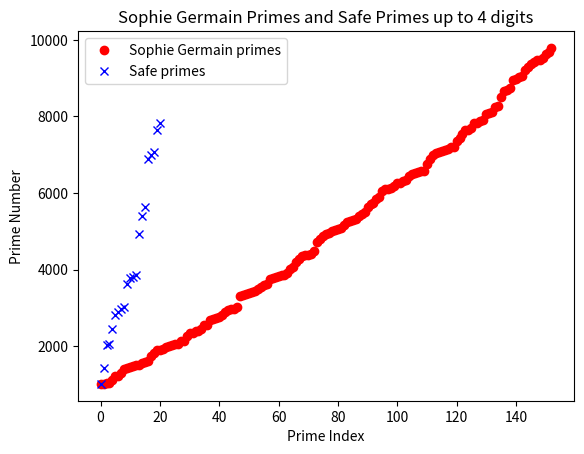

Python code for this plot:
import random
import math
import matplotlib.pyplot as plt

# define Miller-Rabin primality test
def is_prime(n, k=10):
    # handle small values of n
    if n <= 1:
        return False
    if n <= 3:
        return True
    if n % 2 == 0:
        return False

    # write n-1 as 2^r * d
    r = 0
    d = n - 1
    while d % 2 == 0:
        r += 1
        d //= 2

    # run k iterations of Miller-Rabin test
    for _ in range(k):
        a = random.randint(2, n-2)
        x = pow(a, d, n)
        if x == 1 or x == n-1:
            continue
        for _ in range(r-1):
            x = pow(x, 2, n)
            if x == n-1:
                break
        else:
            return False

    return True

# generate Sophie Germain primes and safe primes up to 4 digits
print("Generating Sophie Germain primes up to 4 digits:")
sophie_primes = []
for n in range(1000, 10000):
    if is_prime(n) and is_prime(2*n+1):
        sophie_primes.append(n)
        print(n, end=", ")

print("\n\nGenerating safe primes up to 4 digits:")
safe_primes = []
for n in sophie_primes:
    if is_prime((n-1)//2):
        safe_primes.append(n)
        print(n, end=", ")

# plot results
plt.plot(sophie_primes, 'ro', label='Sophie Germain primes')
plt.plot(safe_primes, 'bx', label='Safe primes')
plt.title('Sophie Germain Primes and Safe Primes up to 4 digits')
plt.xlabel('Prime Index')
plt.ylabel('Prime Number')
plt.legend()
plt.show()
